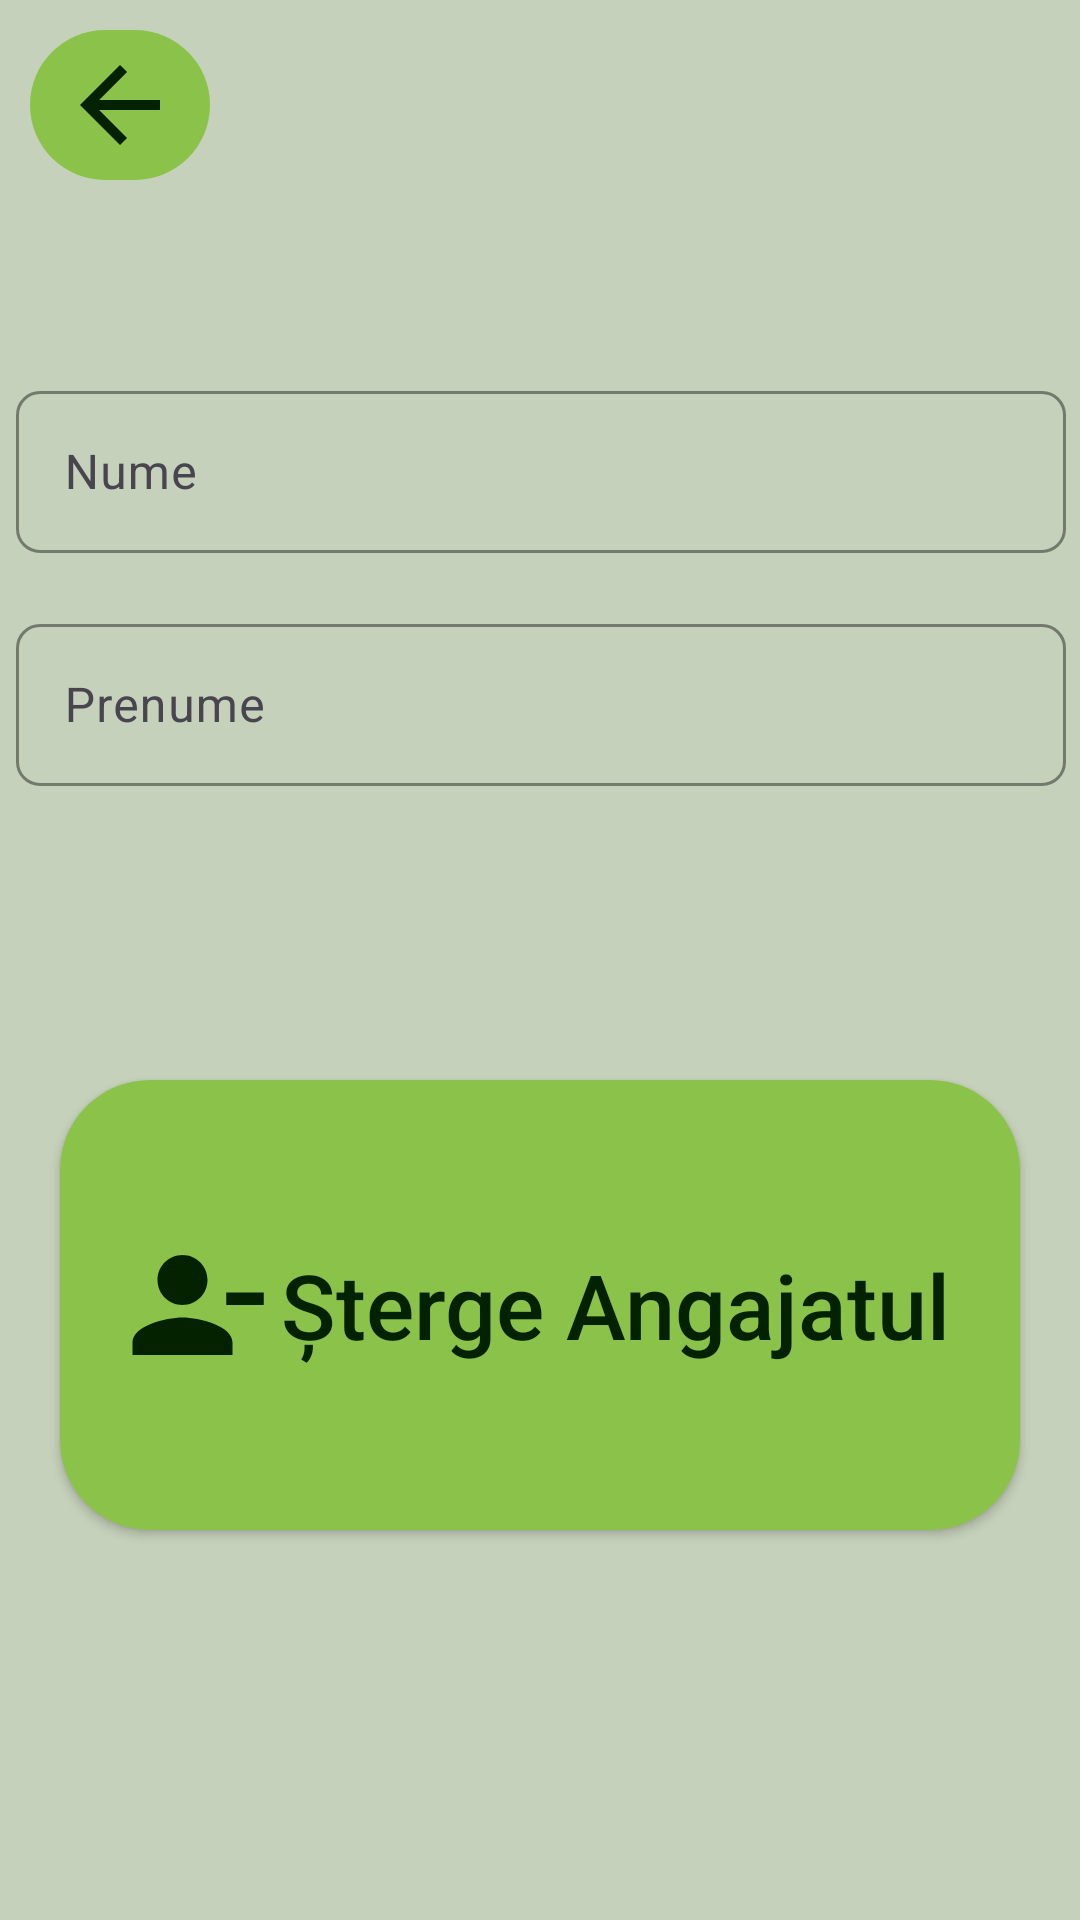

Write the Android layout XML for this screen, with the resource values it uses.
<!-- AndroidManifest.xml: application theme Theme.HotelTest1 -->
<!-- res/layout/remove_user_menu.xml -->
<?xml version="1.0" encoding="utf-8"?>
<androidx.constraintlayout.widget.ConstraintLayout xmlns:android="http://schemas.android.com/apk/res/android"
    xmlns:app="http://schemas.android.com/apk/res-auto"
    xmlns:tools="http://schemas.android.com/tools"
    android:layout_width="match_parent"
    android:layout_height="match_parent"
    tools:context=".activities.RemoveUserActivity">

    <androidx.appcompat.widget.AppCompatButton
        android:id="@+id/removeUserButton_2"
        android:layout_width="match_parent"
        android:layout_height="150dp"
        android:layout_marginStart="20dp"
        android:layout_marginTop="60dp"
        android:layout_marginEnd="20dp"
        android:background="@drawable/roundedsquare"
        android:drawableLeft="@drawable/removeusericon"
        android:paddingLeft="20dp"
        android:paddingRight="20dp"
        android:text="Șterge Angajatul"
        android:textAllCaps="false"
        android:textColor="@color/limedark"
        android:textSize="30dp"
        app:layout_constraintEnd_toEndOf="parent"
        app:layout_constraintHorizontal_bias="1.0"
        app:layout_constraintStart_toStartOf="parent"
        app:layout_constraintTop_toBottomOf="@+id/frameLayout" />
    <androidx.appcompat.widget.AppCompatImageButton
        android:id="@+id/backButton"
        android:layout_width="60dp"
        android:layout_height="50dp"
        android:layout_marginStart="10dp"
        android:layout_marginTop="10dp"
        android:background="@drawable/roundedsquare"
        android:src="@drawable/back_button_arrow"
        app:layout_constraintStart_toStartOf="parent"
        app:layout_constraintTop_toTopOf="parent" />

    <FrameLayout
        android:id="@+id/frameLayout"
        android:layout_width="410dp"
        android:layout_height="200dp"
        android:layout_marginStart="20dp"
        android:layout_marginTop="100dp"
        android:layout_marginEnd="20dp"
        app:layout_constraintEnd_toEndOf="parent"
        app:layout_constraintStart_toStartOf="parent"
        app:layout_constraintTop_toTopOf="parent">

        <LinearLayout
            android:layout_width="match_parent"
            android:layout_height="match_parent"
            android:orientation="vertical">

            <RelativeLayout
                android:layout_width="wrap_content"
                android:layout_height="wrap_content">

                <androidx.constraintlayout.widget.ConstraintLayout
                    android:layout_width="wrap_content"
                    android:layout_height="match_parent">

                    <com.google.android.material.textfield.TextInputLayout
                        android:id="@+id/removeNumeLayout"
                        android:layout_width="380dp"
                        android:layout_height="60dp"
                        android:layout_marginStart="30dp"
                        android:layout_marginTop="25dp"
                        app:boxCornerRadiusBottomEnd="8dp"
                        app:boxCornerRadiusBottomStart="8dp"
                        app:boxCornerRadiusTopEnd="8dp"
                        app:boxCornerRadiusTopStart="8dp"
                        app:boxStrokeColor="@color/lime"
                        app:boxStrokeWidth="1dp"
                        app:layout_constraintEnd_toEndOf="parent"
                        app:layout_constraintStart_toStartOf="parent"
                        app:layout_constraintTop_toTopOf="parent">

                        <com.google.android.material.textfield.TextInputEditText
                            android:id="@+id/removeNume"
                            android:layout_width="350dp"
                            android:layout_height="54dp"
                            android:layout_marginTop="52dp"
                            android:ems="10"
                            android:hint="Nume"
                            android:inputType="text"
                            android:textColorHint="@color/limedark"
                            app:layout_constraintEnd_toEndOf="parent"
                            app:layout_constraintStart_toStartOf="parent"
                            app:layout_constraintTop_toTopOf="parent" />
                    </com.google.android.material.textfield.TextInputLayout>

                    <com.google.android.material.textfield.TextInputLayout
                        android:id="@+id/removePrenumeLayout"
                        android:layout_width="380dp"
                        android:layout_height="60dp"
                        android:layout_marginStart="30dp"
                        android:layout_marginTop="20dp"
                        android:layout_marginBottom="40dp"
                        app:boxCornerRadiusBottomEnd="8dp"
                        app:boxCornerRadiusBottomStart="8dp"
                        app:boxCornerRadiusTopEnd="8dp"
                        app:boxCornerRadiusTopStart="8dp"
                        app:boxStrokeColor="@color/lime"
                        app:boxStrokeWidth="1dp"
                        app:layout_constraintBottom_toBottomOf="parent"
                        app:layout_constraintEnd_toEndOf="parent"
                        app:layout_constraintHorizontal_bias="0.0"
                        app:layout_constraintStart_toStartOf="parent"
                        app:layout_constraintTop_toBottomOf="@+id/removeNumeLayout">


                        <com.google.android.material.textfield.TextInputEditText
                            android:id="@+id/removePrenume"
                            android:layout_width="350dp"
                            android:layout_height="54dp"
                            android:layout_marginBottom="36dp"
                            android:autofillHints="yes"
                            android:ems="10"
                            android:hint="Prenume"
                            android:inputType="text"
                            android:textColorHint="@color/limedark"
                            app:layout_constraintBottom_toBottomOf="parent"
                            app:layout_constraintEnd_toEndOf="parent"
                            app:layout_constraintStart_toStartOf="parent" />
                    </com.google.android.material.textfield.TextInputLayout>
                </androidx.constraintlayout.widget.ConstraintLayout>
            </RelativeLayout>

        </LinearLayout>

    </FrameLayout>

</androidx.constraintlayout.widget.ConstraintLayout>
<!-- resources referenced by this layout -->
<resources>
  <color name="lime">#8BC34A</color>
  <color name="limedark">#042100</color>
  <!-- drawable back_button_arrow (drawable) -->
  <vector android:autoMirrored="true" android:height="40dp"
      android:tint="#042100" android:viewportHeight="24"
      android:viewportWidth="24" android:width="40dp" xmlns:android="http://schemas.android.com/apk/res/android">
      <path android:fillColor="@android:color/white" android:pathData="M20,11H7.83l5.59,-5.59L12,4l-8,8 8,8 1.41,-1.41L7.83,13H20v-2z"/>
  </vector>
  <!-- drawable removeusericon (drawable) -->
  <vector android:height="50dp" android:tint="#042100"
      android:viewportHeight="24" android:viewportWidth="24"
      android:width="50dp" xmlns:android="http://schemas.android.com/apk/res/android">
      <path android:fillColor="@android:color/white" android:pathData="M14,8c0,-2.21 -1.79,-4 -4,-4S6,5.79 6,8s1.79,4 4,4S14,10.21 14,8zM17,10v2h6v-2H17zM2,18v2h16v-2c0,-2.66 -5.33,-4 -8,-4S2,15.34 2,18z"/>
  </vector>
  <!-- drawable roundedsquare (drawable) -->
  <?xml version="1.0" encoding="utf-8"?>
  <selector xmlns:android="http://schemas.android.com/apk/res/android">
      <item>
          <shape android:shape="rectangle">
              <corners android:radius="30dp" />
              <solid android:color="@color/lime" />
          </shape>
      </item>
  </selector>
  <style name="Theme.HotelTest1" parent="Base.Theme.HotelTest1" />
  <style name="Base.Theme.HotelTest1" parent="Theme.Material3.DayNight.NoActionBar">
          
          
          <item name="colorPrimary">@color/limedark</item>
          <item name="colorPrimaryDark">@color/limeyellow</item>
          <item name="colorAccent">@color/limeyellow</item>
          <item name="android:windowBackground">@color/limeyellow</item>
          <item name="colorControlNormal">@color/limedark</item>
      </style>
  <color name="limeyellow">#C6D1BB</color>
</resources>
